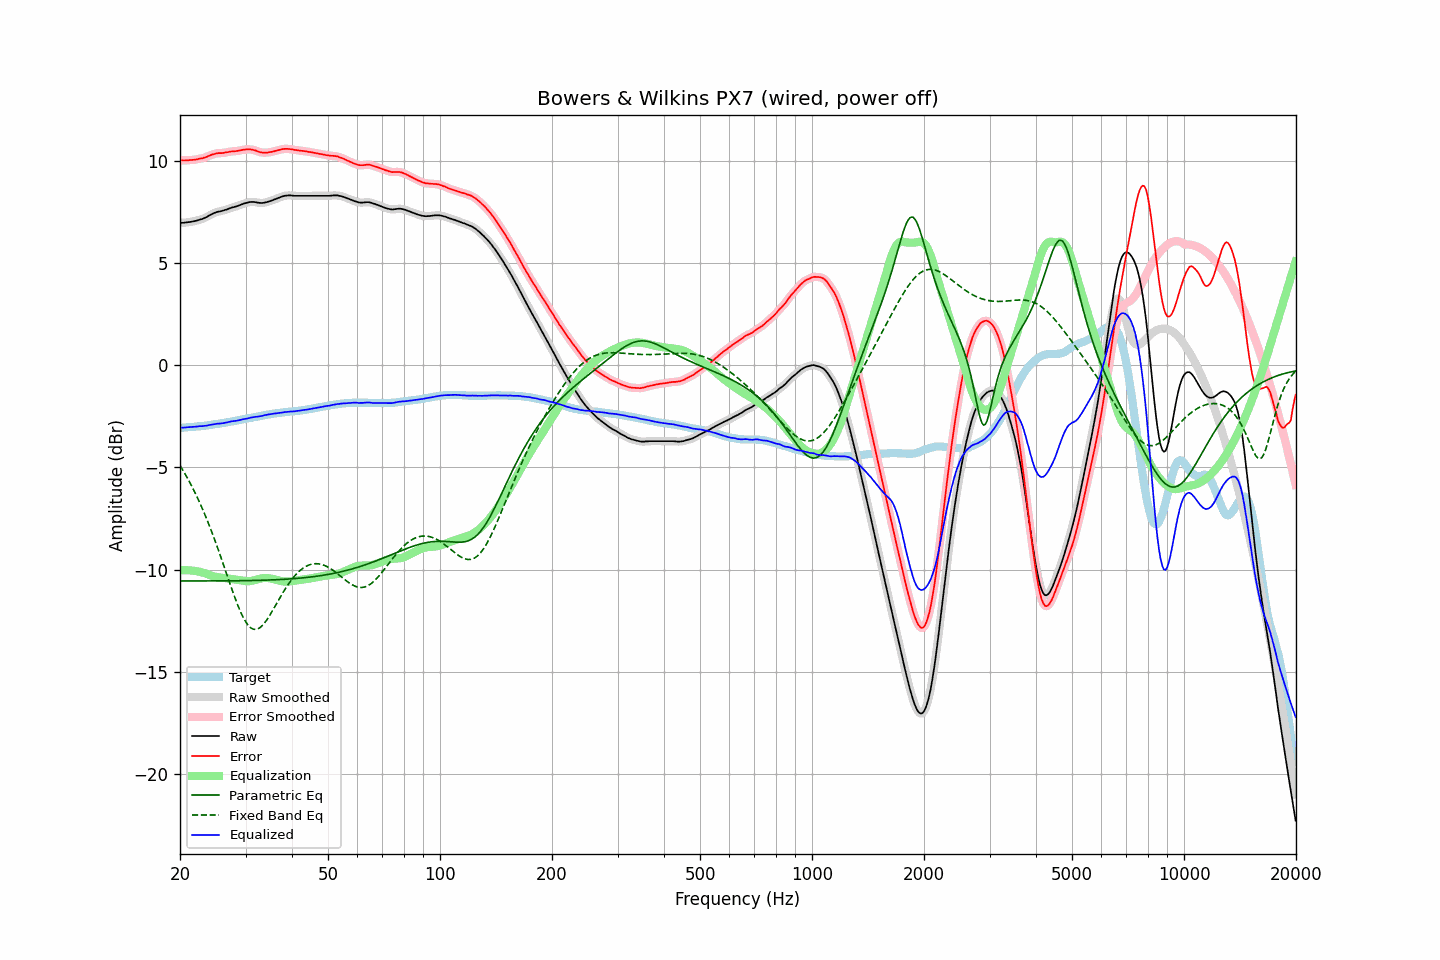

The file beside this chart, header and first rows:
frequency, raw, error, smoothed, error_smoothed, equalization, parametric_eq, fixed_band_eq, equalized_raw, equalized_smoothed, target
20.00, 6.97, 10.03, 6.97, 10.03, -10.03, -10.55, -4.90, -3.06, -3.06, -3.06
20.20, 6.97, 10.03, 6.97, 10.02, -10.02, -10.55, -5.03, -3.06, -3.06, -3.06
20.40, 6.97, 10.02, 6.97, 10.02, -10.02, -10.55, -5.16, -3.05, -3.05, -3.05
20.61, 6.98, 10.02, 6.98, 10.02, -10.02, -10.55, -5.29, -3.04, -3.04, -3.04
20.81, 6.99, 10.03, 6.99, 10.02, -10.02, -10.55, -5.43, -3.04, -3.04, -3.04
21.02, 7.00, 10.03, 7.00, 10.03, -10.03, -10.55, -5.57, -3.03, -3.03, -3.03
21.23, 7.01, 10.04, 7.01, 10.03, -10.03, -10.55, -5.71, -3.02, -3.02, -3.03
21.44, 7.02, 10.04, 7.02, 10.04, -10.04, -10.55, -5.87, -3.02, -3.02, -3.02
21.66, 7.04, 10.05, 7.03, 10.05, -10.05, -10.55, -6.02, -3.01, -3.01, -3.01
21.87, 7.05, 10.06, 7.05, 10.05, -10.06, -10.55, -6.18, -3.01, -3.01, -3.01
22.09, 7.07, 10.07, 7.07, 10.07, -10.07, -10.55, -6.34, -3.00, -3.00, -3.00
22.31, 7.09, 10.08, 7.09, 10.08, -10.08, -10.55, -6.50, -2.99, -2.99, -2.99
22.54, 7.12, 10.11, 7.11, 10.10, -10.10, -10.55, -6.67, -2.98, -2.98, -2.99
22.76, 7.14, 10.12, 7.14, 10.12, -10.11, -10.55, -6.85, -2.98, -2.98, -2.98
22.99, 7.16, 10.13, 7.16, 10.13, -10.14, -10.55, -7.03, -2.98, -2.97, -2.97
23.22, 7.20, 10.16, 7.19, 10.15, -10.16, -10.55, -7.21, -2.96, -2.97, -2.96
23.45, 7.23, 10.18, 7.23, 10.18, -10.19, -10.55, -7.40, -2.96, -2.96, -2.95
23.69, 7.27, 10.21, 7.27, 10.21, -10.22, -10.55, -7.59, -2.95, -2.94, -2.94
23.92, 7.32, 10.25, 7.31, 10.24, -10.24, -10.55, -7.79, -2.93, -2.93, -2.93
24.16, 7.36, 10.28, 7.36, 10.28, -10.27, -10.55, -7.99, -2.91, -2.91, -2.92
24.40, 7.40, 10.31, 7.40, 10.31, -10.30, -10.55, -8.20, -2.90, -2.90, -2.91
24.65, 7.44, 10.33, 7.44, 10.33, -10.32, -10.55, -8.41, -2.88, -2.89, -2.89
24.89, 7.47, 10.35, 7.47, 10.35, -10.34, -10.55, -8.62, -2.87, -2.87, -2.88
25.14, 7.50, 10.37, 7.50, 10.36, -10.36, -10.55, -8.84, -2.86, -2.86, -2.87
25.39, 7.52, 10.38, 7.52, 10.37, -10.37, -10.55, -9.06, -2.85, -2.85, -2.86
25.65, 7.53, 10.38, 7.53, 10.38, -10.38, -10.55, -9.29, -2.85, -2.85, -2.85
25.91, 7.55, 10.38, 7.55, 10.38, -10.39, -10.55, -9.51, -2.84, -2.84, -2.83
26.16, 7.57, 10.39, 7.57, 10.39, -10.40, -10.55, -9.74, -2.83, -2.83, -2.82
26.43, 7.60, 10.41, 7.59, 10.40, -10.41, -10.55, -9.97, -2.81, -2.81, -2.81
26.69, 7.62, 10.42, 7.62, 10.42, -10.42, -10.55, -10.21, -2.80, -2.80, -2.80
26.96, 7.65, 10.43, 7.65, 10.43, -10.43, -10.54, -10.44, -2.78, -2.78, -2.78
27.23, 7.68, 10.45, 7.68, 10.44, -10.44, -10.54, -10.67, -2.76, -2.76, -2.77
27.50, 7.71, 10.46, 7.71, 10.46, -10.45, -10.54, -10.89, -2.74, -2.74, -2.75
27.77, 7.73, 10.47, 7.73, 10.46, -10.46, -10.54, -11.11, -2.73, -2.73, -2.74
28.05, 7.75, 10.47, 7.75, 10.47, -10.47, -10.54, -11.33, -2.72, -2.72, -2.72
28.33, 7.77, 10.48, 7.77, 10.48, -10.48, -10.54, -11.54, -2.72, -2.71, -2.71
28.62, 7.80, 10.49, 7.80, 10.49, -10.50, -10.54, -11.75, -2.70, -2.70, -2.69
28.90, 7.83, 10.51, 7.83, 10.50, -10.51, -10.54, -11.94, -2.68, -2.68, -2.68
29.19, 7.86, 10.52, 7.86, 10.52, -10.52, -10.54, -12.12, -2.66, -2.66, -2.66
29.48, 7.89, 10.54, 7.89, 10.54, -10.53, -10.54, -12.28, -2.65, -2.65, -2.65
29.78, 7.92, 10.55, 7.92, 10.55, -10.55, -10.54, -12.43, -2.63, -2.63, -2.63
30.08, 7.94, 10.56, 7.94, 10.56, -10.56, -10.53, -12.56, -2.62, -2.62, -2.62
30.38, 7.96, 10.56, 7.96, 10.56, -10.56, -10.53, -12.68, -2.60, -2.60, -2.60
30.68, 7.98, 10.57, 7.98, 10.56, -10.56, -10.53, -12.76, -2.58, -2.58, -2.59
30.99, 7.99, 10.56, 7.99, 10.56, -10.55, -10.53, -12.84, -2.56, -2.56, -2.57
31.30, 7.99, 10.55, 7.99, 10.55, -10.54, -10.53, -12.88, -2.55, -2.55, -2.56
31.61, 7.99, 10.53, 7.99, 10.53, -10.52, -10.53, -12.92, -2.53, -2.53, -2.54
31.93, 7.98, 10.51, 7.98, 10.50, -10.50, -10.52, -12.92, -2.52, -2.52, -2.53
32.24, 7.96, 10.47, 7.96, 10.47, -10.47, -10.52, -12.91, -2.52, -2.51, -2.51
32.57, 7.95, 10.45, 7.95, 10.44, -10.45, -10.52, -12.87, -2.50, -2.50, -2.50
32.89, 7.94, 10.42, 7.94, 10.42, -10.43, -10.52, -12.82, -2.49, -2.49, -2.48
33.22, 7.94, 10.41, 7.94, 10.41, -10.42, -10.52, -12.75, -2.48, -2.47, -2.47
33.55, 7.95, 10.40, 7.95, 10.40, -10.41, -10.51, -12.66, -2.46, -2.46, -2.45
33.89, 7.97, 10.41, 7.96, 10.40, -10.40, -10.51, -12.56, -2.43, -2.44, -2.44
34.23, 7.98, 10.40, 7.98, 10.41, -10.40, -10.51, -12.46, -2.43, -2.42, -2.42
34.57, 8.01, 10.42, 8.00, 10.41, -10.41, -10.51, -12.34, -2.40, -2.41, -2.41
34.92, 8.03, 10.43, 8.03, 10.42, -10.42, -10.50, -12.21, -2.40, -2.39, -2.40
35.27, 8.06, 10.44, 8.06, 10.44, -10.44, -10.50, -12.08, -2.38, -2.38, -2.38
35.62, 8.09, 10.46, 8.09, 10.46, -10.46, -10.50, -11.94, -2.37, -2.37, -2.37
35.97, 8.12, 10.48, 8.12, 10.48, -10.48, -10.49, -11.81, -2.36, -2.36, -2.36
... 635 more rows
